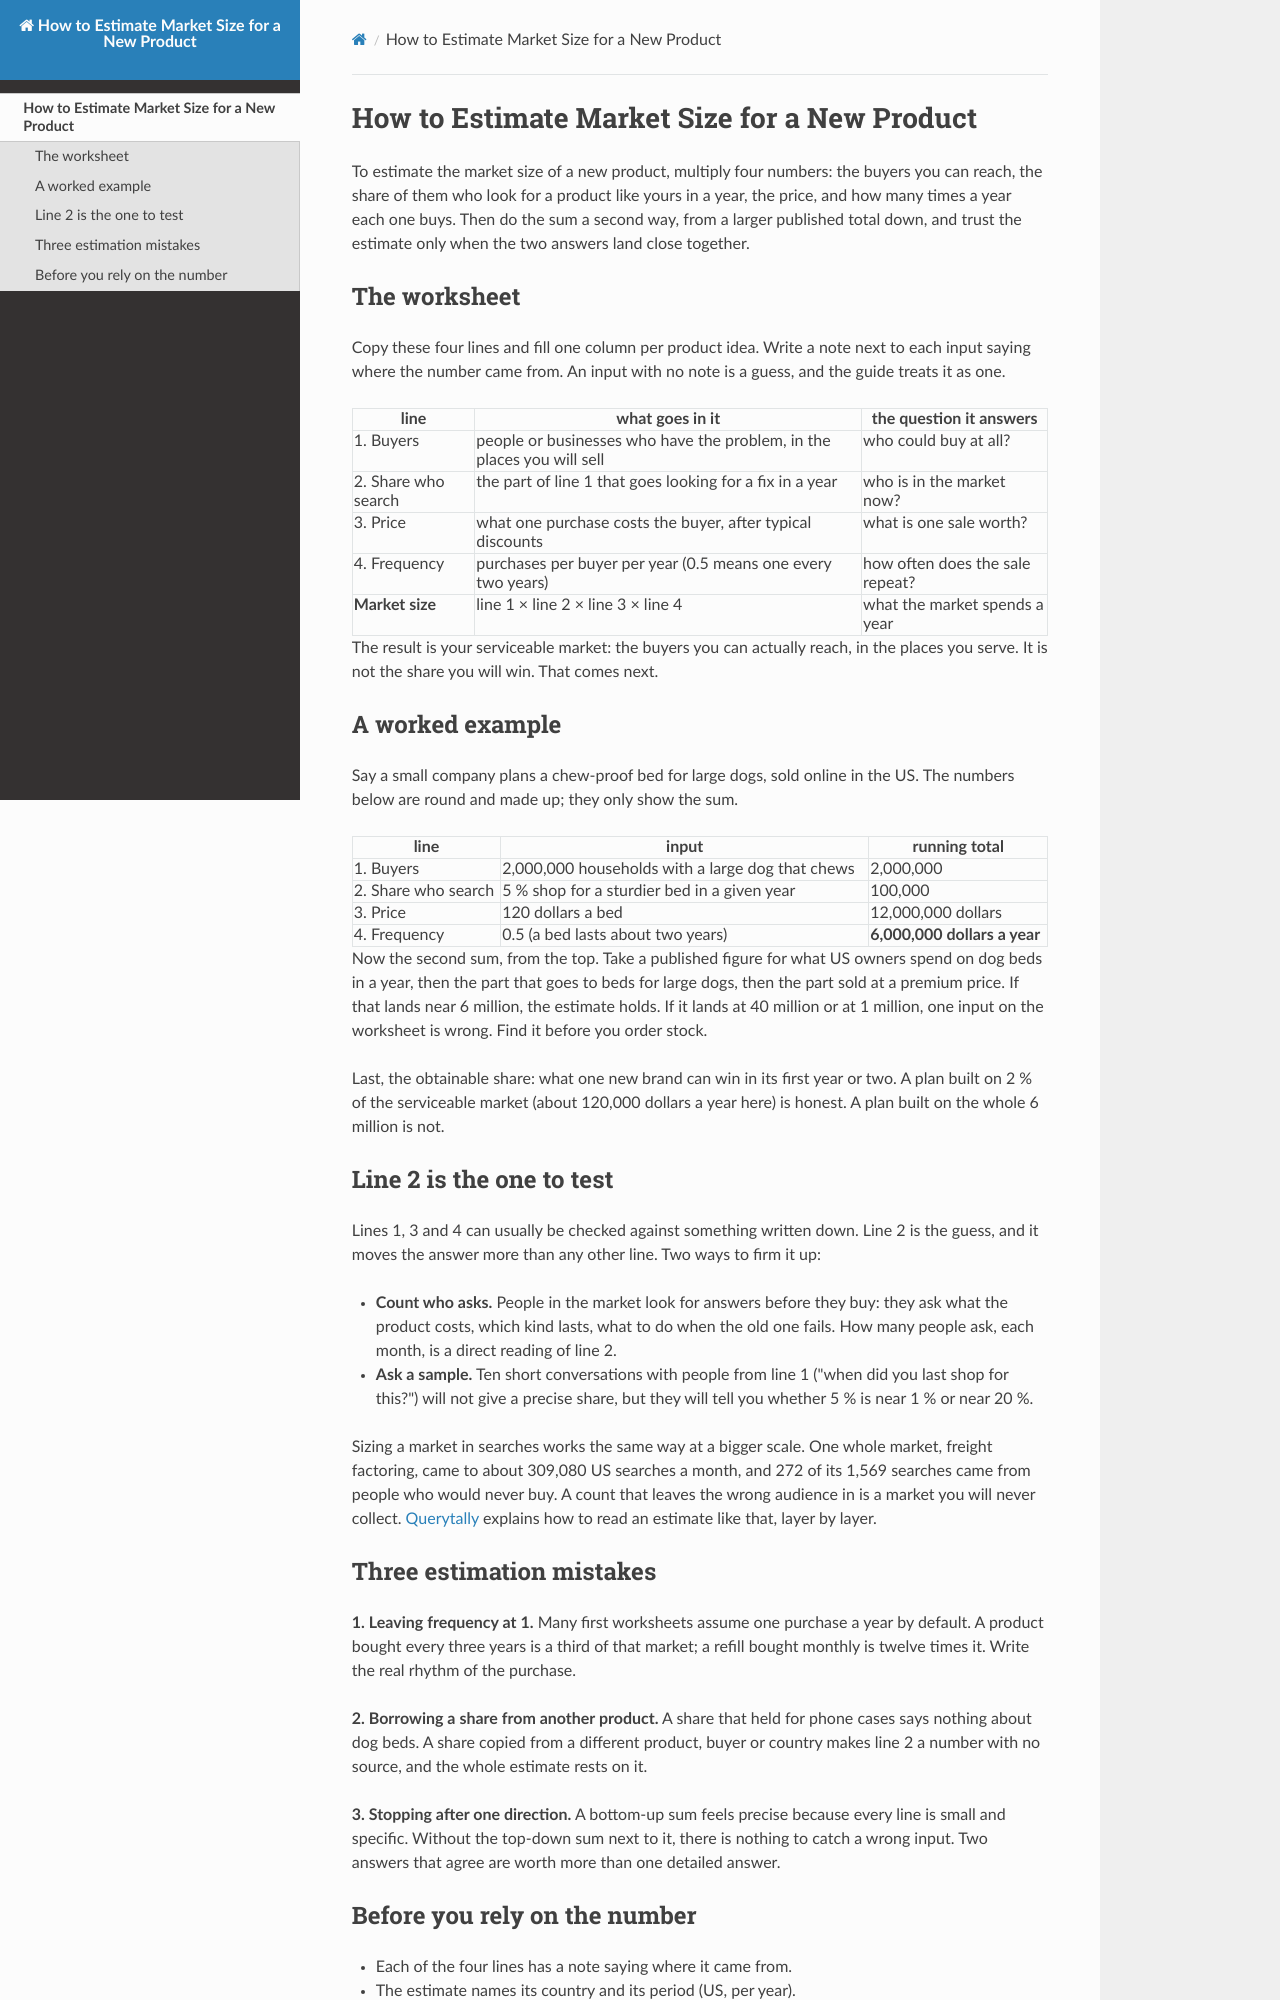

repository: querytally/how-to-estimate-market-size-for-a-new-product · page: index.html · generator: mkdocs

# How to Estimate Market Size for a New Product

To estimate the market size of a new product, multiply four numbers: the buyers you can reach, the share of them who
look for a product like yours in a year, the price, and how many times a year each one buys. Then do the sum a second
way, from a larger published total down, and trust the estimate only when the two answers land close together.

## The worksheet

Copy these four lines and fill one column per product idea. Write a note next to each input saying where the number
came from. An input with no note is a guess, and the guide treats it as one.

| line | what goes in it | the question it answers |
|---|---|---|
| 1. Buyers | people or businesses who have the problem, in the places you will sell | who could buy at all? |
| 2. Share who search | the part of line 1 that goes looking for a fix in a year | who is in the market now? |
| 3. Price | what one purchase costs the buyer, after typical discounts | what is one sale worth? |
| 4. Frequency | purchases per buyer per year (0.5 means one every two years) | how often does the sale repeat? |
| **Market size** | line 1 × line 2 × line 3 × line 4 | what the market spends a year |

The result is your serviceable market: the buyers you can actually reach, in the places you serve. It is not the share
you will win. That comes next.

## A worked example

Say a small company plans a chew-proof bed for large dogs, sold online in the US. The numbers below are round and made
up; they only show the sum.

| line | input | running total |
|---|---|---|
| 1. Buyers | 2,000,000 households with a large dog that chews | 2,000,000 |
| 2. Share who search | 5 % shop for a sturdier bed in a given year | 100,000 |
| 3. Price | 120 dollars a bed | 12,000,000 dollars |
| 4. Frequency | 0.5 (a bed lasts about two years) | **6,000,000 dollars a year** |

Now the second sum, from the top. Take a published figure for what US owners spend on dog beds in a year, then the
part that goes to beds for large dogs, then the part sold at a premium price. If that lands near 6 million, the
estimate holds. If it lands at 40 million or at 1 million, one input on the worksheet is wrong. Find it before you
order stock.

Last, the obtainable share: what one new brand can win in its first year or two. A plan built on 2 % of the
serviceable market (about 120,000 dollars a year here) is honest. A plan built on the whole 6 million is not.

## Line 2 is the one to test

Lines 1, 3 and 4 can usually be checked against something written down. Line 2 is the guess, and it moves the answer
more than any other line. Two ways to firm it up:

- **Count who asks.** People in the market look for answers before they buy: they ask what the product costs, which
  kind lasts, what to do when the old one fails. How many people ask, each month, is a direct reading of line 2.
- **Ask a sample.** Ten short conversations with people from line 1 ("when did you last shop for this?") will not
  give a precise share, but they will tell you whether 5 % is near 1 % or near 20 %.

Sizing a market in searches works the same way at a bigger scale. One whole market, freight factoring, came to about
309,080 US searches a month, and 272 of its 1,569 searches came from people who would never buy. A count that leaves
the wrong audience in is a market you will never collect. [Querytally](https://querytally.com/market-analysis/market-size/)
explains how to read an estimate like that, layer by layer.
